Run: headless pygame with SDL's dummy video driver; simulated clock (each Clock.tick advances the game by its frame time, no real sleeping); random seed 0; keys injected as events and as key.get_pressed() state; mouse plan: one left click at the window centre at the start of phase 2, then a move to the lower-right quarter at the start of phase 3.
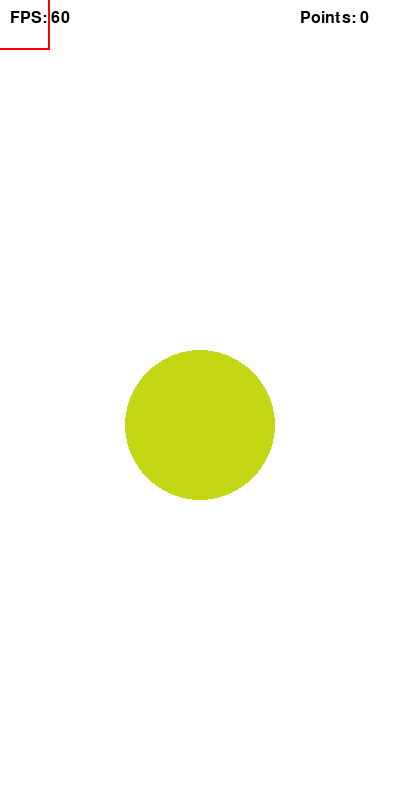
Frame 1 of 4 · flips 1–60 · no input
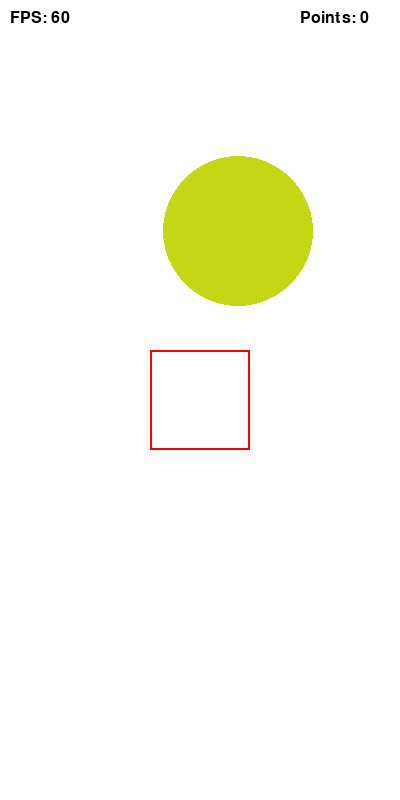
Frame 2 of 4 · flips 61–180 · clicked the window centre · tapped SPACE, RETURN · held RIGHT (→), D
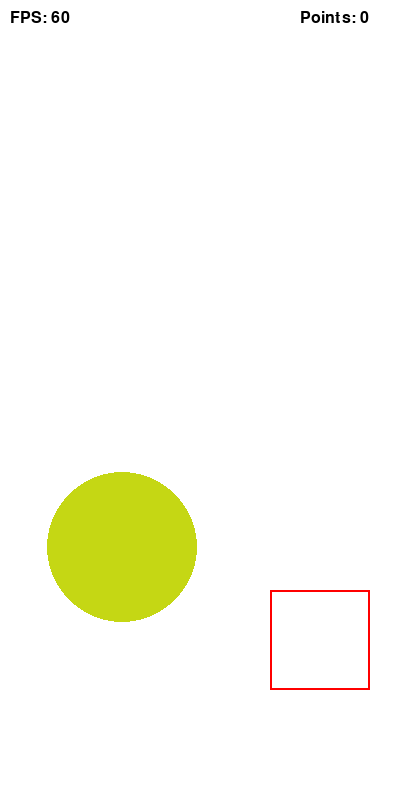
Frame 3 of 4 · flips 181–300 · moved the mouse to the lower-right quarter · held DOWN (↓), S
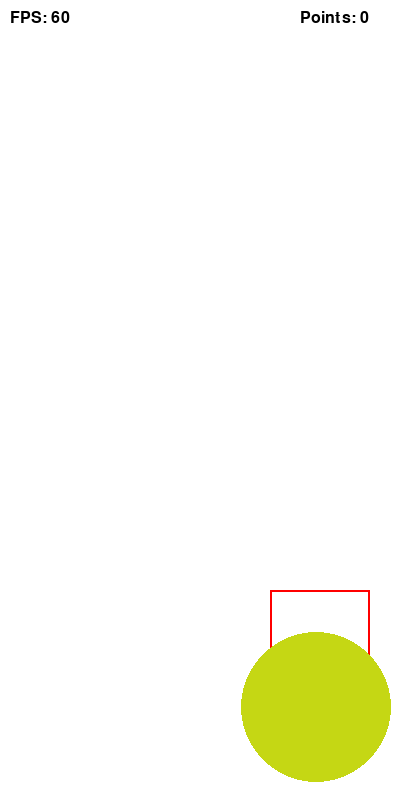
Frame 4 of 4 · flips 301–420 · held LEFT (←), A, UP (↑), W

The pygame program that drew these frames:

# -*- coding: utf-8 -*-
"""
Created on Sat Mar 16 18:25:22 2024

@author: Steven W
"""

import pygame
import sys
import math
import random


pygame.init()


width, height = 400, 800
screen = pygame.display.set_mode((width, height))
pygame.display.set_caption("Soccer")

BLACK = (0, 0, 0)
WHITE = (255, 255, 255)
RED = (255, 0, 0)

gravity = 0.7

#rand_x_vel = random.randint(-5, 5)   
#rand_y_vel = random.randint(10, 20)

class Ball:
    def __init__(self, x, y, radius, color):
        self.x = x
        self.y = y
        self.radius = radius
        self.color = color
        self.velocity_x = 0
        self.velocity_y = 0 
        self.dragging = False

    def draw(self):
        pygame.draw.circle(screen, self.color, (int(self.x), int(self.y)), self.radius)

    def update(self):
        self.velocity_y += gravity

        self.x += self.velocity_x
        self.y += self.velocity_y

        #Bottom collisions;
        if self.y + self.radius >= height:
            self.y = height - self.radius
            self.velocity_y = -self.velocity_y * 0.8 #Loses a lil energy;

        #Sides collisions;
        if self.x + self.radius >= width: #or self.x - self.radius <= 0:
            self.x = width - self.radius
            self.velocity_x = -self.velocity_x
            
        elif self.x - self.radius <= 0:
            self.x = self.radius
            self.velocity_x = -self.velocity_x
            
    #Ball collisions;
    def handle_collision(self, other_ball):
        dx = other_ball.x - self.x
        dy = other_ball.y - self.y
        distance = math.sqrt(dx**2 + dy**2)

        if distance < self.radius + other_ball.radius:
            angle = math.atan2(dy, dx)
            overlap = (self.radius + other_ball.radius) - distance

            force_magnitude = overlap * 0.1

            #Maths;
            self.velocity_x -= force_magnitude * math.cos(angle)
            self.velocity_y -= force_magnitude * math.sin(angle)
            other_ball.velocity_x += force_magnitude * math.cos(angle)
            other_ball.velocity_y += force_magnitude * math.sin(angle)

#Main loop;
balls = []
clock = pygame.time.Clock()


points = 0

#Ball spawn;
initial_x = width // 2
initial_y = 50
radius = 75
color = (random.randint(0, 255), random.randint(0, 255), random.randint(0, 255))
new_ball = Ball(initial_x, initial_y, radius, color)
new_ball.velocity_x = 0
new_ball.velocity_y = 0
balls.append(new_ball)

running = True

while running:

    for event in pygame.event.get():
        if event.type == pygame.QUIT:
            running = False
        elif event.type == pygame.MOUSEBUTTONDOWN:
            if event.button == 1:  #Left click;
                for ball in balls:
                    if math.sqrt((event.pos[0] - ball.x)**2 + (event.pos[1] - ball.y)**2) < ball.radius:
                        ball.velocity_x = random.uniform(-5, 5)  #Random x velocity;
                        ball.velocity_y = random.uniform(-35, -20)  #Random y velocity;
                        points += 1
        
        #Spawns a new ball - might repurpose this code later;
        #elif event.type == pygame.MOUSEBUTTONUP:
            #if event.button == 3:
                #radius = random.randint(50, 75)
                #color = (random.randint(0, 255), random.randint(0, 255), random.randint(0, 255))
                #new_ball = Ball(event.pos[0], event.pos[1], radius, color)
                #balls.append(new_ball)


    screen.fill(WHITE)
    
    #Hitzone;
    mouse_pos = pygame.mouse.get_pos()
    mouse_x, mouse_y = mouse_pos
    square_size = 100  # Adjust as needed
    square_rect = pygame.Rect(mouse_x - square_size // 2, mouse_y - square_size // 2, square_size, square_size)
    pygame.draw.rect(screen, RED, square_rect, 2)

    for ball in balls:
        ball.update()
        ball.draw()
        if ball.y + ball.radius >= height:  #Check if the ball touches the bottom of the screen - then sets points to 0;
            points = 0

    #Ball on ball collisions;
    for i in range(len(balls)):
        for j in range(i + 1, len(balls)):
            balls[i].handle_collision(balls[j])

    #Points;
    points_text = pygame.font.SysFont(None, 24).render(f"Points: {points}", True, BLACK)
    screen.blit(points_text, (width - 100, 10))

    #FPS;
    fps = int(clock.get_fps())
    fps_text = pygame.font.SysFont(None, 24).render(f"FPS: {fps}", True, BLACK)
    screen.blit(fps_text, (10, 10))

    pygame.display.flip()


    clock.tick(60)

pygame.quit()
sys.exit()
